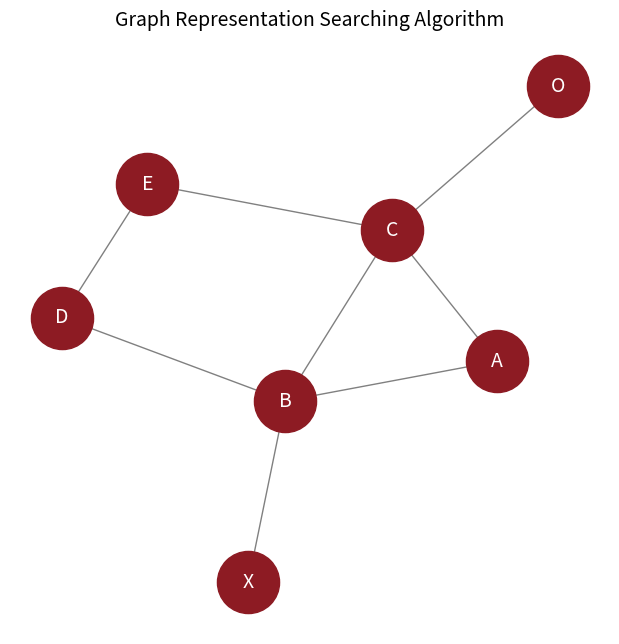

Reproduce this figure in Python. (Note: this script raises an exception after producing the figure.)
import networkx as nx
import matplotlib.pyplot as plt
# Input Graph
graph = {
    'A': ['B', 'C'],
    'B': ['A', 'C', 'D', 'X'],
    'C': ['A', 'B', 'E','O'],
    'D': ['B', 'E'],
    'E': ['C', 'D'],
    'X': ['B'],
    'O': ['C']
}
# Create Graph object
G = nx.Graph()
# Add edges from directionary
for node in graph:
  for neigbor in graph[node]:
    G.add_edge(node, neigbor)

# Define position of node
pos = nx.spring_layout(G)
# Draw the graph
plt.figure(figsize=(6,6))
nx.draw(
    G, pos,
    with_labels=True,
    node_size=2000,
    node_color='#8d1b23',
    font_color='white',
    font_size=14,
    edge_color="gray"
)
plt.title("Graph Representation Searching Algorithm", fontsize=14)
plt.show()

### Depth-First Search (DFS)
# set used to store visited nodes.
visitedNodes = []
# function
def dfs(visitedNodes, graph, node):
  if node not in visitedNodes:
    print(node)
    visitedNodes.append(node)

    for neigbor in graph[node]:
      dfs(visitedNodes, graph, neigbor)

# Main Code
node  = input("Enter Starting Node(A, B, C, D or E) :").upper()
# calling dfs function
print("\nRESULT :")
dfs(visitedNodes, graph, node)
